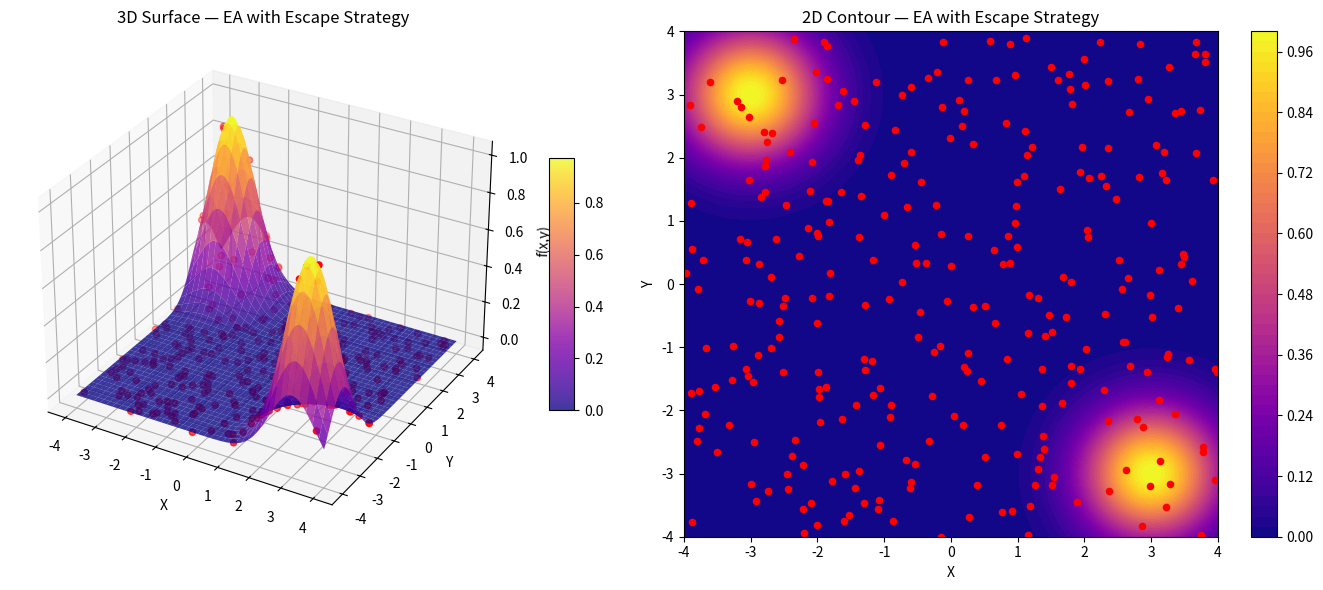

Recreate this plot in Python.
import numpy as np
import matplotlib.pyplot as plt
from mpl_toolkits.mplot3d import Axes3D
from matplotlib.animation import FuncAnimation

def f(x, y):
    return (
        np.exp(-((x + 3)**2 + (y - 3)**2)) +
        np.exp(-((x - 3)**2 + (y + 3)**2))
    )

pop_size        = 300
num_generations = 500
mutation_prob   = 0.2
mutation_scale  = 0.4
crossover_rate  = 0
accept_worse_prob = 0.05  # 5% chance to accept worse solutions
random_restart_prob = 0.01  # small chance to introduce diversity

population  = np.random.uniform(-4, 4, size=(pop_size, 2))
pop_history = [population.copy()]

for gen in range(num_generations):
    idxs = np.random.permutation(pop_size)
    new_pop = population.copy()
    for j in range(0, pop_size, 2):
        i1, i2 = idxs[j], idxs[j+1]
        p1, p2 = population[i1].copy(), population[i2].copy()

        # crossover
        if np.random.rand() < crossover_rate:
            α = np.random.rand()
            c1 = α * p1 + (1-α) * p2
            c2 = (1-α) * p1 + α * p2
        else:
            c1, c2 = p1.copy(), p2.copy()

        # mutation
        if np.random.rand() < mutation_prob:
            c1 += np.random.normal(scale=mutation_scale, size=2)
        if np.random.rand() < mutation_prob:
            c2 += np.random.normal(scale=mutation_scale, size=2)

        # random reinitialization
        if np.random.rand() < random_restart_prob:
            c1 = np.random.uniform(-4, 4, size=2)
        if np.random.rand() < random_restart_prob:
            c2 = np.random.uniform(-4, 4, size=2)

        c1 = np.clip(c1, -4, 4)
        c2 = np.clip(c2, -4, 4)

        # deterministic crowding pairing
        d11 = np.linalg.norm(c1 - p1) + np.linalg.norm(c2 - p2)
        d12 = np.linalg.norm(c1 - p2) + np.linalg.norm(c2 - p1)
        if d11 <= d12:
            pairs = [(i1, p1, c1), (i2, p2, c2)]
        else:
            pairs = [(i1, p1, c2), (i2, p2, c1)]

        # replacement with occasional acceptance of worse solutions
        for idx, parent, child in pairs:
            fp, fc = f(parent[0], parent[1]), f(child[0], child[1])
            if fc > fp or np.random.rand() < accept_worse_prob:
                new_pop[idx] = child

    population = new_pop
    pop_history.append(population.copy())

# Plotting 
xv = np.linspace(-4, 4, 200)
yv = np.linspace(-4, 4, 200)
X, Y = np.meshgrid(xv, yv)
Z = f(X, Y)

fig = plt.figure(figsize=(14, 6))
ax1 = fig.add_subplot(121, projection='3d')
surf = ax1.plot_surface(X, Y, Z, rstride=5, cstride=5, linewidth=0.1, alpha=0.8, cmap='plasma')
ax1.set_xlabel('X'); ax1.set_ylabel('Y'); ax1.set_zlabel('f(x,y)')
ax1.set_title('3D Surface — EA with Escape Strategy')
fig.colorbar(surf, ax=ax1, shrink=0.5, aspect=10)

ax2 = fig.add_subplot(122)
cont = ax2.contourf(X, Y, Z, levels=50, cmap='plasma')
ax2.set_xlabel('X'); ax2.set_ylabel('Y')
ax2.set_title('2D Contour — EA with Escape Strategy')
fig.colorbar(cont, ax=ax2)

init = pop_history[0]
scat3d = ax1.scatter(init[:,0], init[:,1], f(init[:,0], init[:,1]), c='red', s=20)
scat2d = ax2.scatter(init[:,0], init[:,1], c='red', s=20)

def update(frame):
    pop = pop_history[frame]
    x, y = pop[:,0], pop[:,1]
    z = f(x, y)
    scat3d._offsets3d = (x, y, z)
    scat2d.set_offsets(np.c_[x, y])
    ax1.set_title(f'3D Surface — Generation {frame}')
    ax2.set_title(f'2D Contour — Generation {frame}')
    return scat3d, scat2d

ani = FuncAnimation(fig, update, frames=len(pop_history), interval=50, blit=False)
plt.tight_layout()
plt.show()
